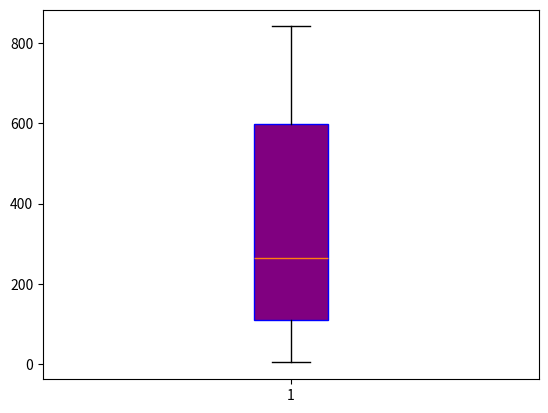

The script that saved this image:
import numpy as np
import matplotlib.pyplot as plt

#Set gene_lengths and exon_counts as type array
gene_lengths=np.array([9410,394141,4442,105338,19149,76779,126550,36296,842,15981])
exon_counts=np.array([51,1142,42,216,25,650,32533,57,1,523])
print(sorted(gene_lengths))

#Calculate average
average=list(gene_lengths/exon_counts)


#draw a boxplot
n=10
plt.boxplot(average, 
	vert=True, #Decide whether the boxplot should be placed vertically
	whis=1.5, #Decide the distance between the upper and lower quartiles
	patch_artist=True, #Fill the color of the box
	meanline=False, #Write the mean as a line
	showbox=True, #Show box of boxplot
	showcaps=True,#Show two lines at the top and end of a boxplot
	showfliers=True,#show outliers
	notch=False,
	boxprops={'color': 'blue','facecolor':'purple'} #set color
	)
plt.show()

